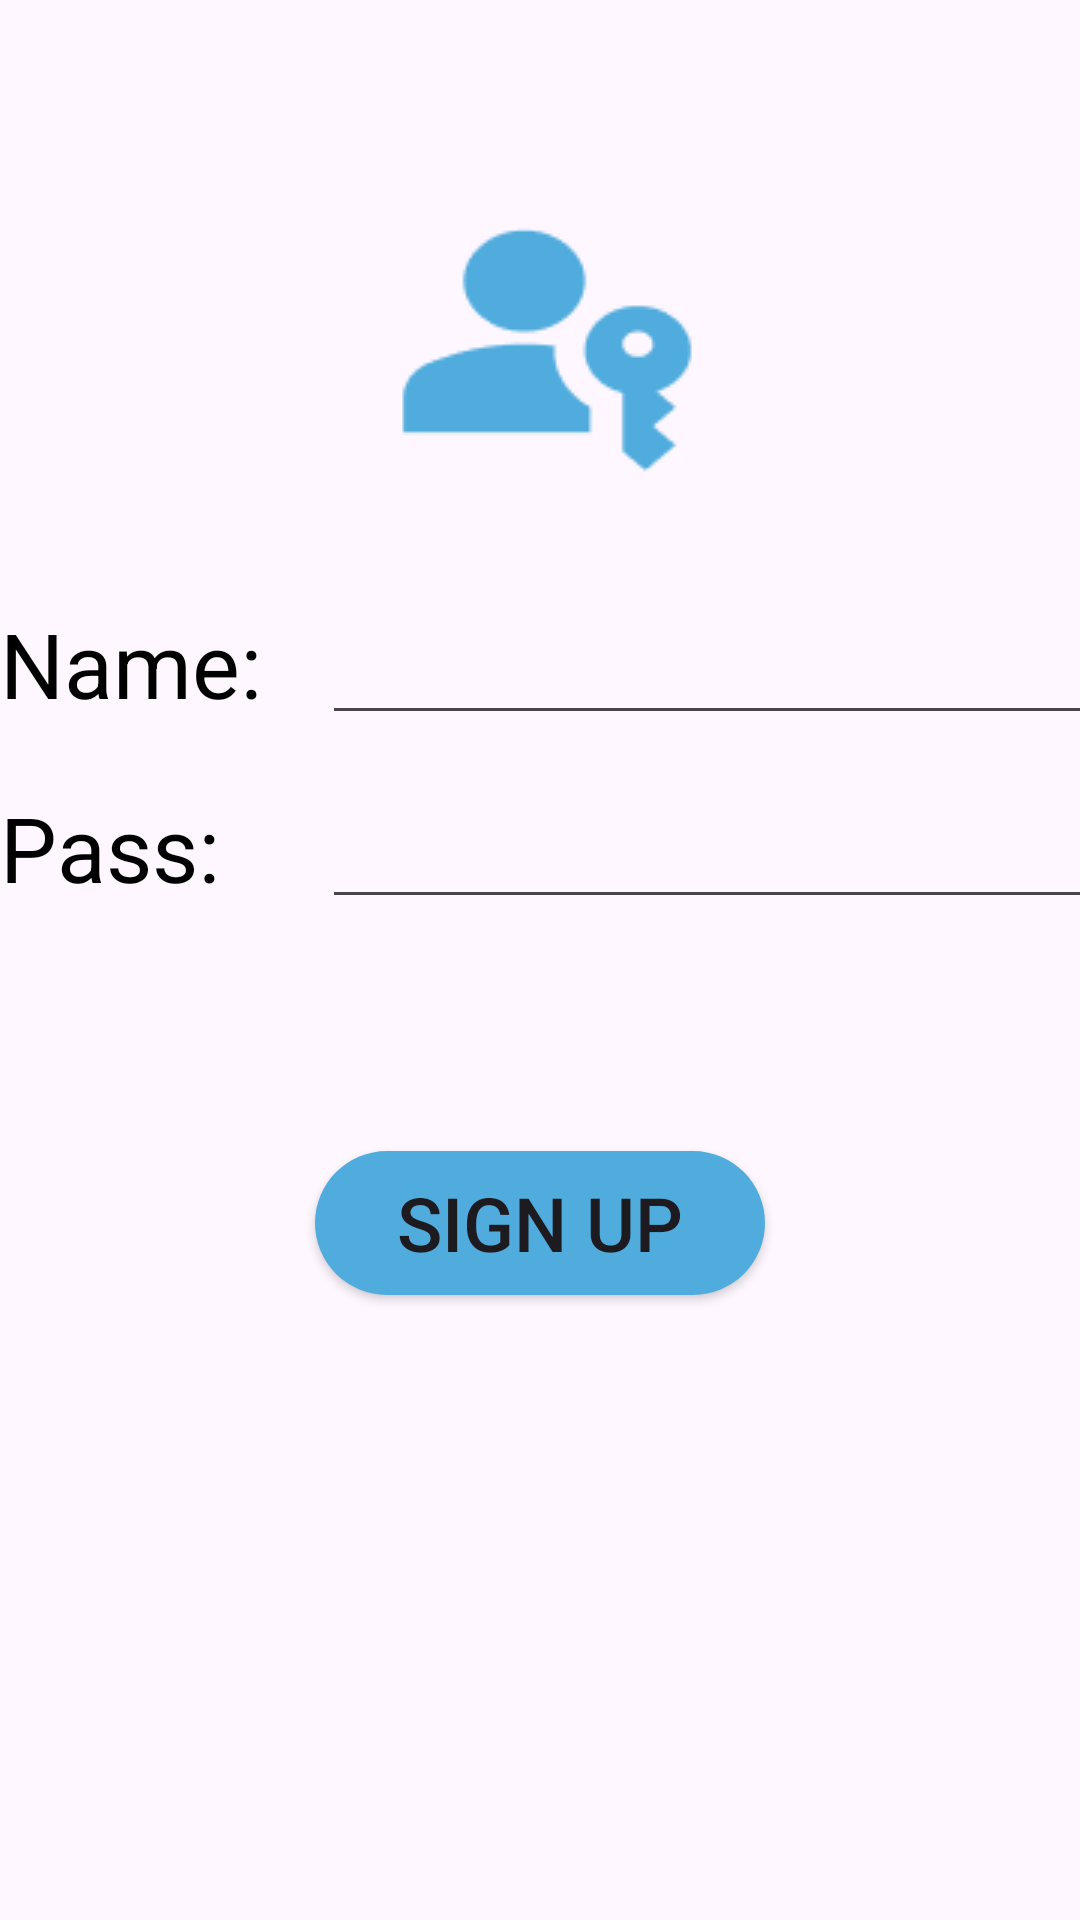

Produce the Android XML layout that renders to this screen, including the resource entries it uses.
<!-- AndroidManifest.xml: application theme Theme.PJ_QuanLiSinhVien_Nhom9 -->
<!-- res/layout/activity_sign_up.xml -->
<?xml version="1.0" encoding="utf-8"?>
<LinearLayout xmlns:android="http://schemas.android.com/apk/res/android"
    xmlns:app="http://schemas.android.com/apk/res-auto"
    xmlns:tools="http://schemas.android.com/tools"
    android:layout_width="match_parent"
    android:layout_height="match_parent"
    android:orientation="vertical"
    tools:context=".SignUpActivity">


    
    <ImageView
        android:layout_width="wrap_content"
        android:layout_height="wrap_content"
        android:src="@drawable/person"
        android:layout_marginTop="60dp"
        android:layout_gravity="center" />
    
    <LinearLayout
        android:layout_width="match_parent"
        android:layout_height="wrap_content"
        android:layout_marginTop="40dp"
        android:orientation="horizontal">
        <TextView
            android:layout_width="wrap_content"
            android:layout_height="wrap_content"
            android:textSize="30dp"
            android:textColor="#000000"
            android:text="Name:" />
        <EditText
            android:id="@+id/edtInputName"
            android:layout_width="280dp"
            android:layout_height="wrap_content"
            android:layout_marginLeft="20dp" />
    </LinearLayout>

    <LinearLayout
        android:layout_width="match_parent"
        android:layout_height="wrap_content"
        android:layout_marginTop="20dp"
        android:orientation="horizontal">
        <TextView
            android:layout_width="wrap_content"
            android:layout_height="wrap_content"
            android:textSize="30dp"
            android:textColor="#000000"
            android:text="Pass:" />
        <EditText
            android:id="@+id/edtInputPass"
            android:layout_width="280dp"
            android:layout_height="wrap_content"
            android:layout_marginLeft="34dp" />
    </LinearLayout>

    <Button
        android:id="@+id/btnSignUp"
        android:layout_width="150dp"
        android:layout_height="wrap_content"
        android:layout_marginTop="80dp"
        android:layout_gravity="center"
        android:textSize="25dp"
        android:background="@drawable/button_background"
        app:backgroundTint="@null"
        android:text="Sign up" />

</LinearLayout>
<!-- resources referenced by this layout -->
<resources>
  <!-- drawable button_background (drawable) -->
  <shape xmlns:android="http://schemas.android.com/apk/res/android"
      android:shape="rectangle">
      <solid android:color="#51ACDE" /> 
      <corners android:radius="50dp" /> 
  </shape>
  <!-- drawable person: png bitmap (drawable, 2070 bytes) -->
  <style name="Theme.PJ_QuanLiSinhVien_Nhom9" parent="Base.Theme.PJ_QuanLiSinhVien_Nhom9" />
  <style name="Base.Theme.PJ_QuanLiSinhVien_Nhom9" parent="Theme.Material3.DayNight">
          
          
      </style>
</resources>
